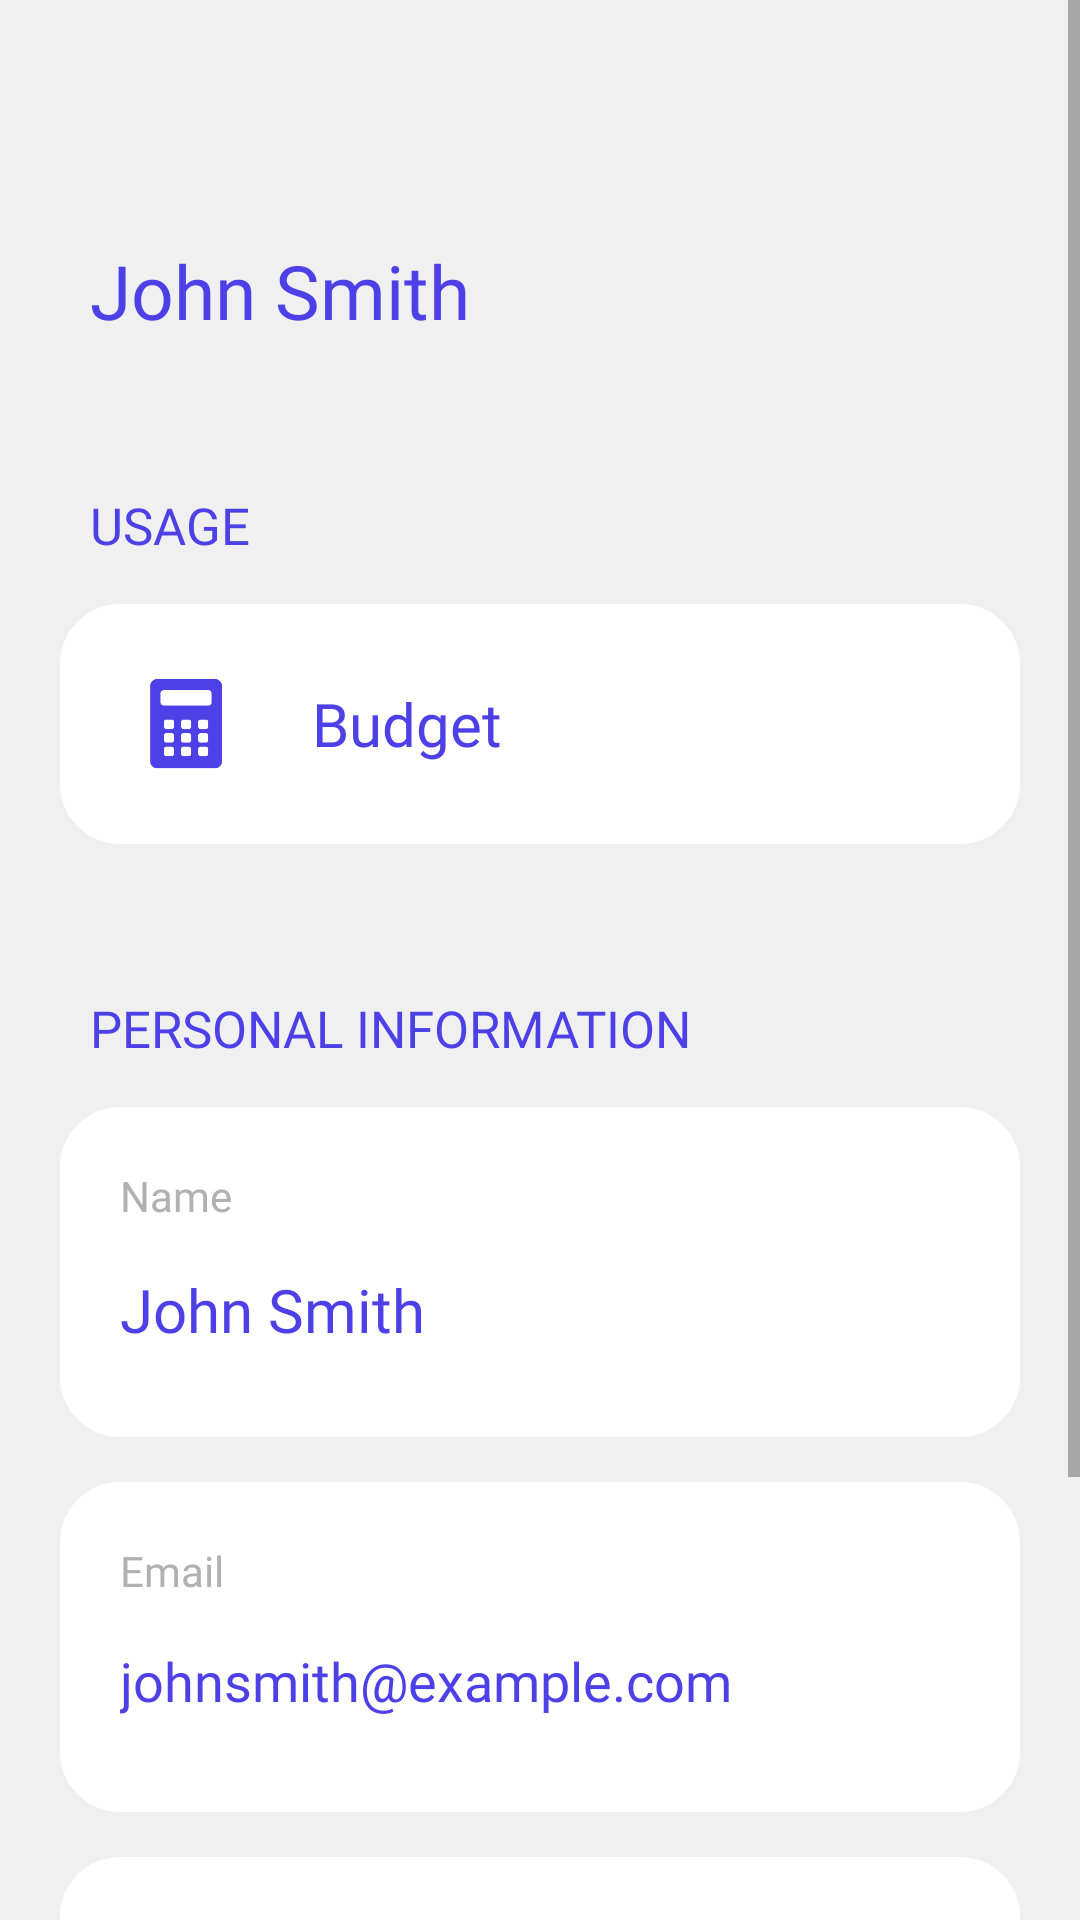

Here is an Android app screen rendered from its layout file. Give the layout XML and the strings, colors and styles it references.
<!-- AndroidManifest.xml: application theme Theme.WiseWallet -->
<!-- res/layout/activity_profile.xml -->
<?xml version="1.0" encoding="utf-8"?>
<ScrollView xmlns:android="http://schemas.android.com/apk/res/android"
    xmlns:app="http://schemas.android.com/apk/res-auto"
    xmlns:tools="http://schemas.android.com/tools"
    android:layout_width="fill_parent"
        android:layout_height="fill_parent">
<RelativeLayout
    android:layout_width="match_parent"
    android:layout_height="wrap_content"
    tools:context=".activities.ProfileActivity"
    android:background="@color/app_background">

    <TextView
        android:id="@+id/profile_profileName"
        android:layout_width="wrap_content"
        android:layout_height="wrap_content"
        android:text="John Smith"
        android:fontFamily="@font/open_sans_bold"
        android:textSize="25sp"
        android:layout_marginTop="80dp"
        android:layout_marginHorizontal="30dp"
        android:textColor="@color/app_primary"/>


    <TextView
        android:id="@+id/profile_usage"
        android:layout_width="wrap_content"
        android:layout_height="wrap_content"
        android:text="USAGE"
        android:textSize="17sp"
        android:layout_below="@id/profile_profileName"
        android:textColor="@color/app_primary"
        android:fontFamily="@font/open_sans_extrabold"
        android:layout_marginTop="50dp"
        android:layout_marginHorizontal="30dp"/>

    <RelativeLayout
        android:id="@+id/budget_layout"
        android:layout_width="match_parent"
        android:layout_height="80dp"
        android:background="@drawable/personal_info_layout"
        android:layout_below="@id/profile_usage"
        android:layout_marginHorizontal="20dp"
        android:layout_marginTop="15dp">

        <ImageView
            android:id="@+id/profileBudgetIMG"
            android:layout_width="wrap_content"
            android:layout_height="wrap_content"
            android:layout_centerVertical="true"
            android:layout_marginHorizontal="30dp"
            android:background="@drawable/profile_budget"/>

        <TextView
            android:layout_width="wrap_content"
            android:layout_height="wrap_content"
            android:layout_centerVertical="true"
            android:layout_toRightOf="@id/profileBudgetIMG"
            android:text="Budget"
            android:textSize="20sp"
            android:textColor="@color/app_primary"
            android:fontFamily="@font/open_sans_bold"/>

    </RelativeLayout>


    <TextView
        android:id="@+id/profile_personal_info"
        android:layout_width="wrap_content"
        android:layout_height="wrap_content"
        android:text="PERSONAL INFORMATION"
        android:textSize="17sp"
        android:layout_below="@id/budget_layout"
        android:textColor="@color/app_primary"
        android:fontFamily="@font/open_sans_extrabold"
        android:layout_marginTop="50dp"
        android:layout_marginHorizontal="30dp"/>


    <RelativeLayout
        android:id="@+id/name_personal_info_layout"
        android:layout_width="match_parent"
        android:layout_height="110dp"
        android:background="@drawable/personal_info_layout"
        android:layout_below="@id/profile_personal_info"
        android:layout_marginHorizontal="20dp"
        android:layout_marginTop="15dp"
        android:layout_marginBottom="15dp"
        android:padding="20dp">

        <TextView
            android:id="@+id/profile_nameFieldId"
            android:layout_width="wrap_content"
            android:layout_height="wrap_content"
            android:textColor="@color/app_foreground"
            android:fontFamily="@font/open_sans_regular"
            android:textSize="14sp"
            android:text="Name"/>
        <TextView
            android:id="@+id/profile_name_changeable"
            android:layout_width="wrap_content"
            android:layout_height="wrap_content"
            android:textColor="@color/app_primary"
            android:fontFamily="@font/open_sans_bold"
            android:layout_below="@id/profile_nameFieldId"
            android:textSize="20sp"
            android:text="John Smith"
            android:layout_marginTop="15dp"/>

    </RelativeLayout>

    <RelativeLayout
        android:id="@+id/email_personal_info_layout"
        android:layout_width="match_parent"
        android:layout_height="110dp"
        android:background="@drawable/personal_info_layout"
        android:layout_below="@id/name_personal_info_layout"
        android:layout_marginHorizontal="20dp"
        android:layout_marginBottom="15dp"
        android:padding="20dp">

        <TextView
            android:id="@+id/profile_emailFieldId"
            android:layout_width="wrap_content"
            android:layout_height="wrap_content"
            android:textColor="@color/app_foreground"
            android:fontFamily="@font/open_sans_regular"
            android:textSize="14sp"
            android:text="Email"/>
        <TextView
            android:id="@+id/profile_email_changeable"
            android:layout_width="match_parent"
            android:layout_height="wrap_content"
            android:textColor="@color/app_primary"
            android:fontFamily="@font/open_sans_bold"
            android:layout_below="@id/profile_emailFieldId"
            android:textSize="18sp"
            android:text="johnsmith@example.com"
            android:layout_marginTop="15dp"/>

    </RelativeLayout>

    <RelativeLayout
        android:id="@+id/password_personal_info_layout"
        android:layout_width="match_parent"
        android:layout_height="110dp"
        android:background="@drawable/personal_info_layout"
        android:layout_below="@id/email_personal_info_layout"
        android:layout_marginHorizontal="20dp"
        android:layout_marginBottom="15dp"
        android:padding="20dp">

        <TextView
            android:id="@+id/profile_passwordFieldId"
            android:layout_width="wrap_content"
            android:layout_height="wrap_content"
            android:textColor="@color/app_foreground"
            android:fontFamily="@font/open_sans_regular"
            android:textSize="14sp"
            android:text="Password"/>
        <TextView
            android:id="@+id/profile_password_changeable"
            android:layout_width="wrap_content"
            android:layout_height="wrap_content"
            android:textColor="@color/app_primary"
            android:fontFamily="@font/open_sans_bold"
            android:layout_below="@id/profile_passwordFieldId"
            android:textSize="20sp"
            android:text="****************"
            android:layout_marginTop="15dp" />

        <TextView
            android:id="@+id/updatePassword"
            android:layout_width="wrap_content"
            android:layout_height="wrap_content"
            android:text="Reset?"
            android:textColor="#FF0000"
            android:layout_alignParentEnd="true"
            android:layout_alignTop="@id/profile_password_changeable"
            android:fontFamily="@font/open_sans_bold"
            android:textSize="15sp"/>

    </RelativeLayout>

    <Button
        android:id="@+id/log_out_button"
        android:layout_width="wrap_content"
        android:layout_height="wrap_content"
        android:layout_below="@id/password_personal_info_layout"
        android:layout_alignParentEnd="true"
        android:layout_marginRight="30dp"
        android:backgroundTint="@color/app_primary"
        android:textColor="@color/white"
        android:layout_marginBottom="20dp"
        android:text="Log Out"
        android:layout_marginTop="20dp"
        android:background="@drawable/sign_in_button"/>




</RelativeLayout>
</ScrollView>
<!-- resources referenced by this layout -->
<resources>
  <color name="app_background">#F0F0F0</color>
  <color name="app_foreground">#B1B1B1</color>
  <color name="app_primary">#4C40E6</color>
  <color name="white">#FFFFFFFF</color>
  <!-- drawable personal_info_layout (drawable) -->
  <?xml version="1.0" encoding="utf-8"?>
  <shape xmlns:android="http://schemas.android.com/apk/res/android" android:shape="rectangle">
      <corners android:radius="20dp"/>
      <solid android:color="@color/white"/>
  </shape>
  <!-- drawable profile_budget: vector/xml drawable (drawable, 4027 chars, omitted) -->
  <!-- drawable sign_in_button (drawable) -->
  <?xml version="1.0" encoding="utf-8"?>
  <shape xmlns:android="http://schemas.android.com/apk/res/android" android:shape="rectangle">
      <corners android:radius="40dp"/>
      <stroke android:color="@color/app_primary" android:width="1dp"/>
      <solid android:color="@color/app_background"/>
  </shape>
  <style name="Theme.WiseWallet" parent="Theme.MaterialComponents.DayNight.NoActionBar">
          
          <item name="colorPrimary">@color/app_primary</item>
          <item name="colorPrimaryVariant">@color/purple_700</item>
          <item name="colorOnPrimary">@color/white</item>
          
          <item name="colorSecondary">@color/teal_200</item>
          <item name="colorSecondaryVariant">@color/teal_700</item>
          <item name="colorOnSecondary">@color/black</item>
          
          <item name="android:statusBarColor">@color/app_primary</item>
          
      </style>
  <color name="purple_700">#FF3700B3</color>
  <color name="teal_200">#FF03DAC5</color>
  <color name="teal_700">#FF018786</color>
  <color name="black">#FF000000</color>
</resources>
